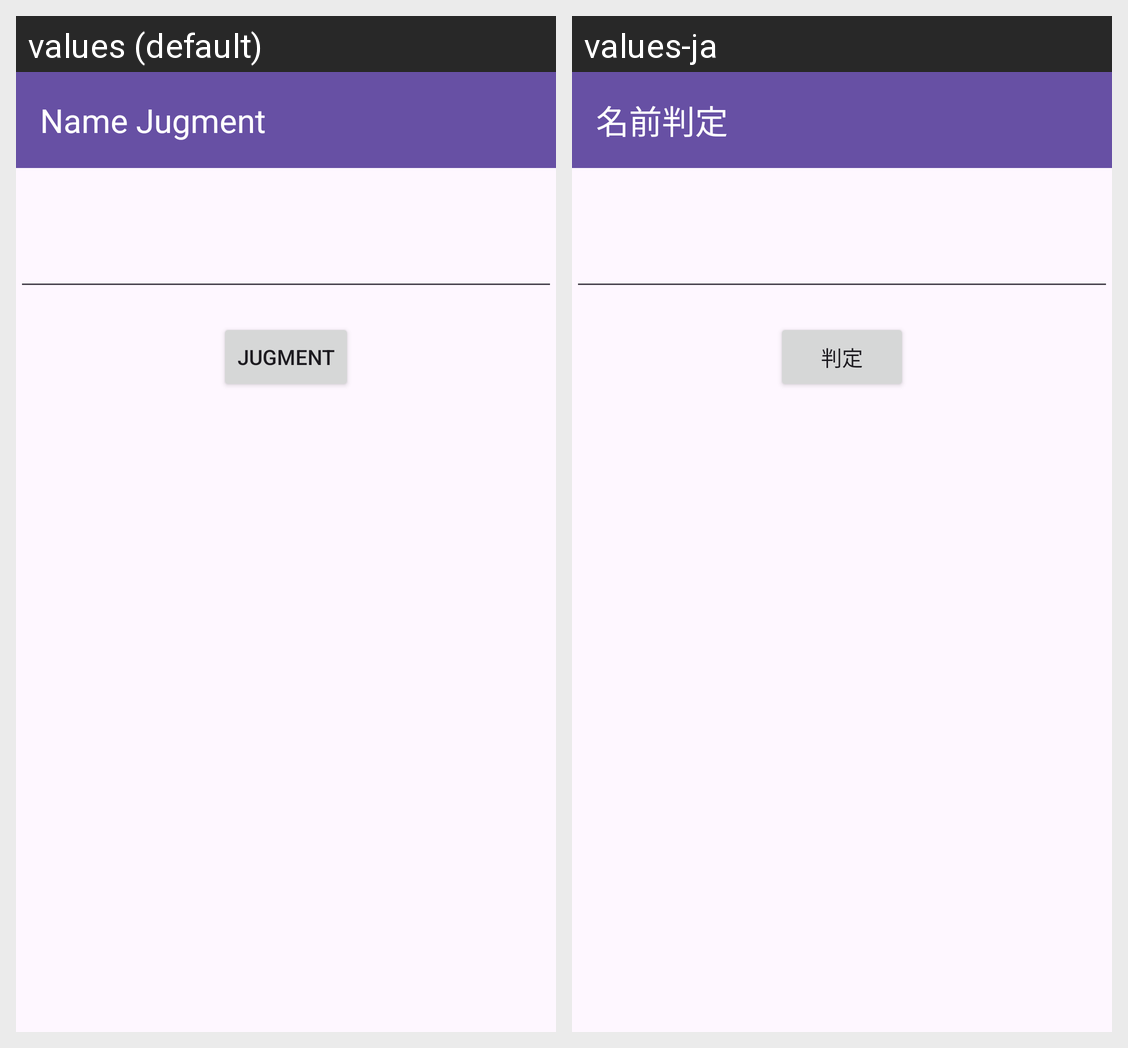

Here is an Android app screen in its default locale and in the app's own translations. Write out the translated-string differences for the strings that appear on this screen.
Android screen res/layout/activity_main.xml rendered under 2 locales, left to right: values (default), values-ja. Device: Nexus 5 (rendered at 1080×1920; each locale shown at half size, 540×960, under a caption strip naming it); theme Theme.KadaiApplication.
Strings drawn on this screen, with the default value and each locale's value (text and hints the layout hard-codes, and strings that could not be matched under every locale, appear in the picture but are not listed):

app_name
  values: Name Jugment
  values-ja: 名前判定

bt_Jugment
  values: Jugment
  values-ja: 判定
